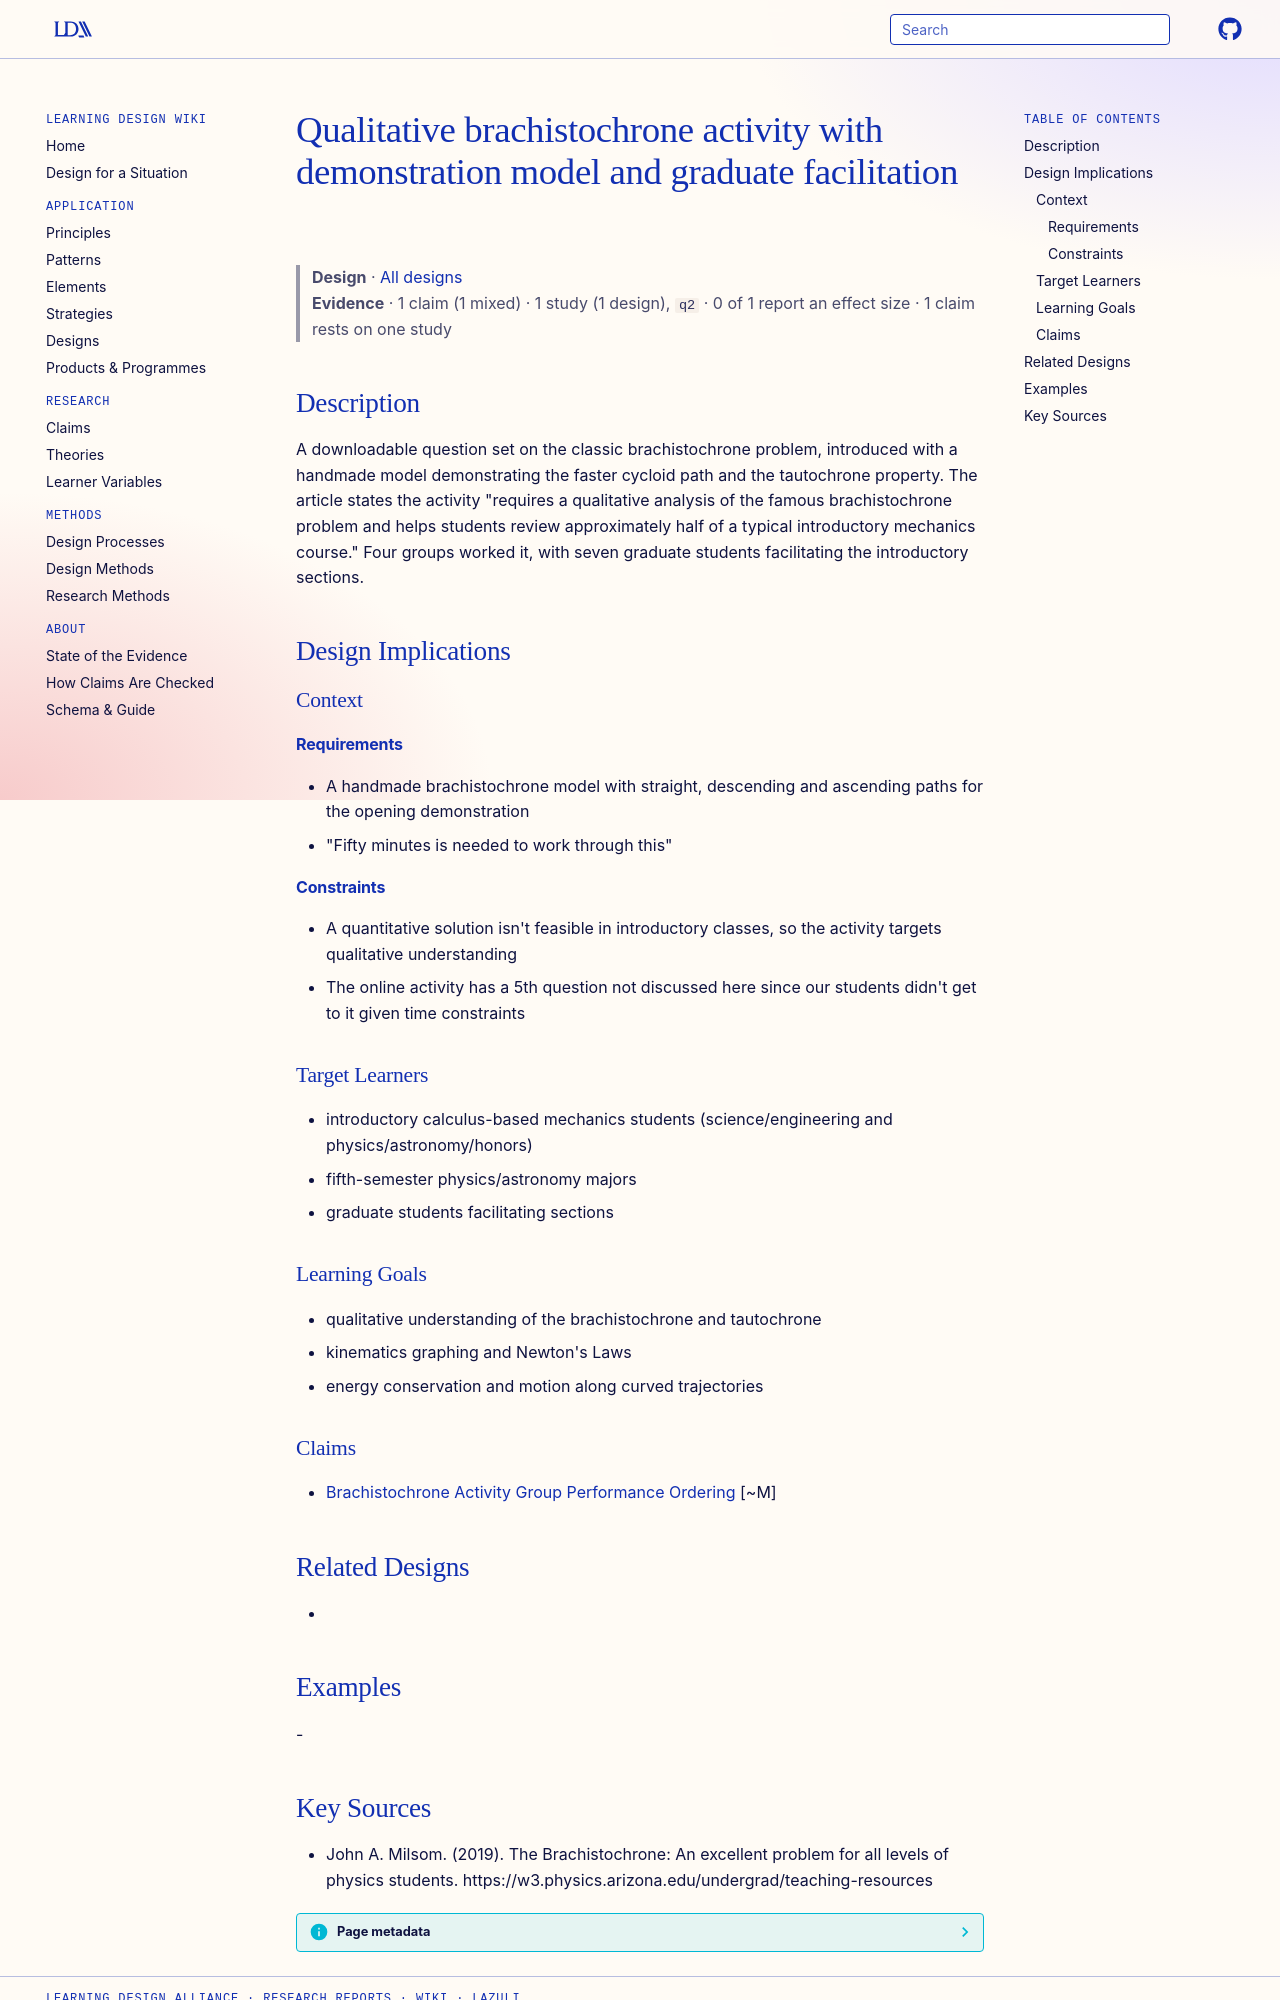

repository: Learning-Design-Alliance/learning-wiki · page: designs/qualitative-brachistochrone-activity/index.html · generator: mkdocs

---
type: design
id: qualitative-brachistochrone-activity
title: Qualitative brachistochrone activity with demonstration model and graduate facilitation
description: A downloadable question set on the classic brachistochrone problem, introduced with a handmade model demonstrating the faster cycloid path and the tautochrone property.
status: review
generated:
  by: "process:settle-candidates"
  at: 2026-11-19
sources:
  - id: john-a-milsom-2019
    resource: "https://w3.physics.arizona.edu/undergrad/teaching-resources"
    title: "John A. Milsom. (2019). The Brachistochrone: An excellent problem for all levels of physics students. https://w3.physics.arizona.edu/undergrad/teaching-resources"
    author: John A. Milsom
---

# Qualitative brachistochrone activity with demonstration model and graduate facilitation

> **Design** · [All designs](index.md)
> **Evidence** · 1 claim (1 mixed) · 1 study (1 design), `q2` · 0 of 1 report an effect size · 1 claim rests on one study

## Description
A downloadable question set on the classic brachistochrone problem, introduced with a handmade model demonstrating the faster cycloid path and the tautochrone property. The article states the activity "requires a qualitative analysis of the famous brachistochrone problem and helps students review approximately half of a typical introductory mechanics course." Four groups worked it, with seven graduate students facilitating the introductory sections.

## Design Implications

### Context
#### Requirements
- A handmade brachistochrone model with straight, descending and ascending paths for the opening demonstration
- "Fifty minutes is needed to work through this"
#### Constraints
- A quantitative solution isn't feasible in introductory classes, so the activity targets qualitative understanding
- The online activity has a 5th question not discussed here since our students didn't get to it given time constraints

### Target Learners
- introductory calculus-based mechanics students (science/engineering and physics/astronomy/honors)
- fifth-semester physics/astronomy majors
- graduate students facilitating sections

### Learning Goals
- qualitative understanding of the brachistochrone and tautochrone
- kinematics graphing and Newton's Laws
- energy conservation and motion along curved trajectories

### Claims
- [Brachistochrone Activity Group Performance Ordering](../claims/brachistochrone-activity-group-performance-ordering.md) [~M]

## Related Designs
- 

## Examples
-
